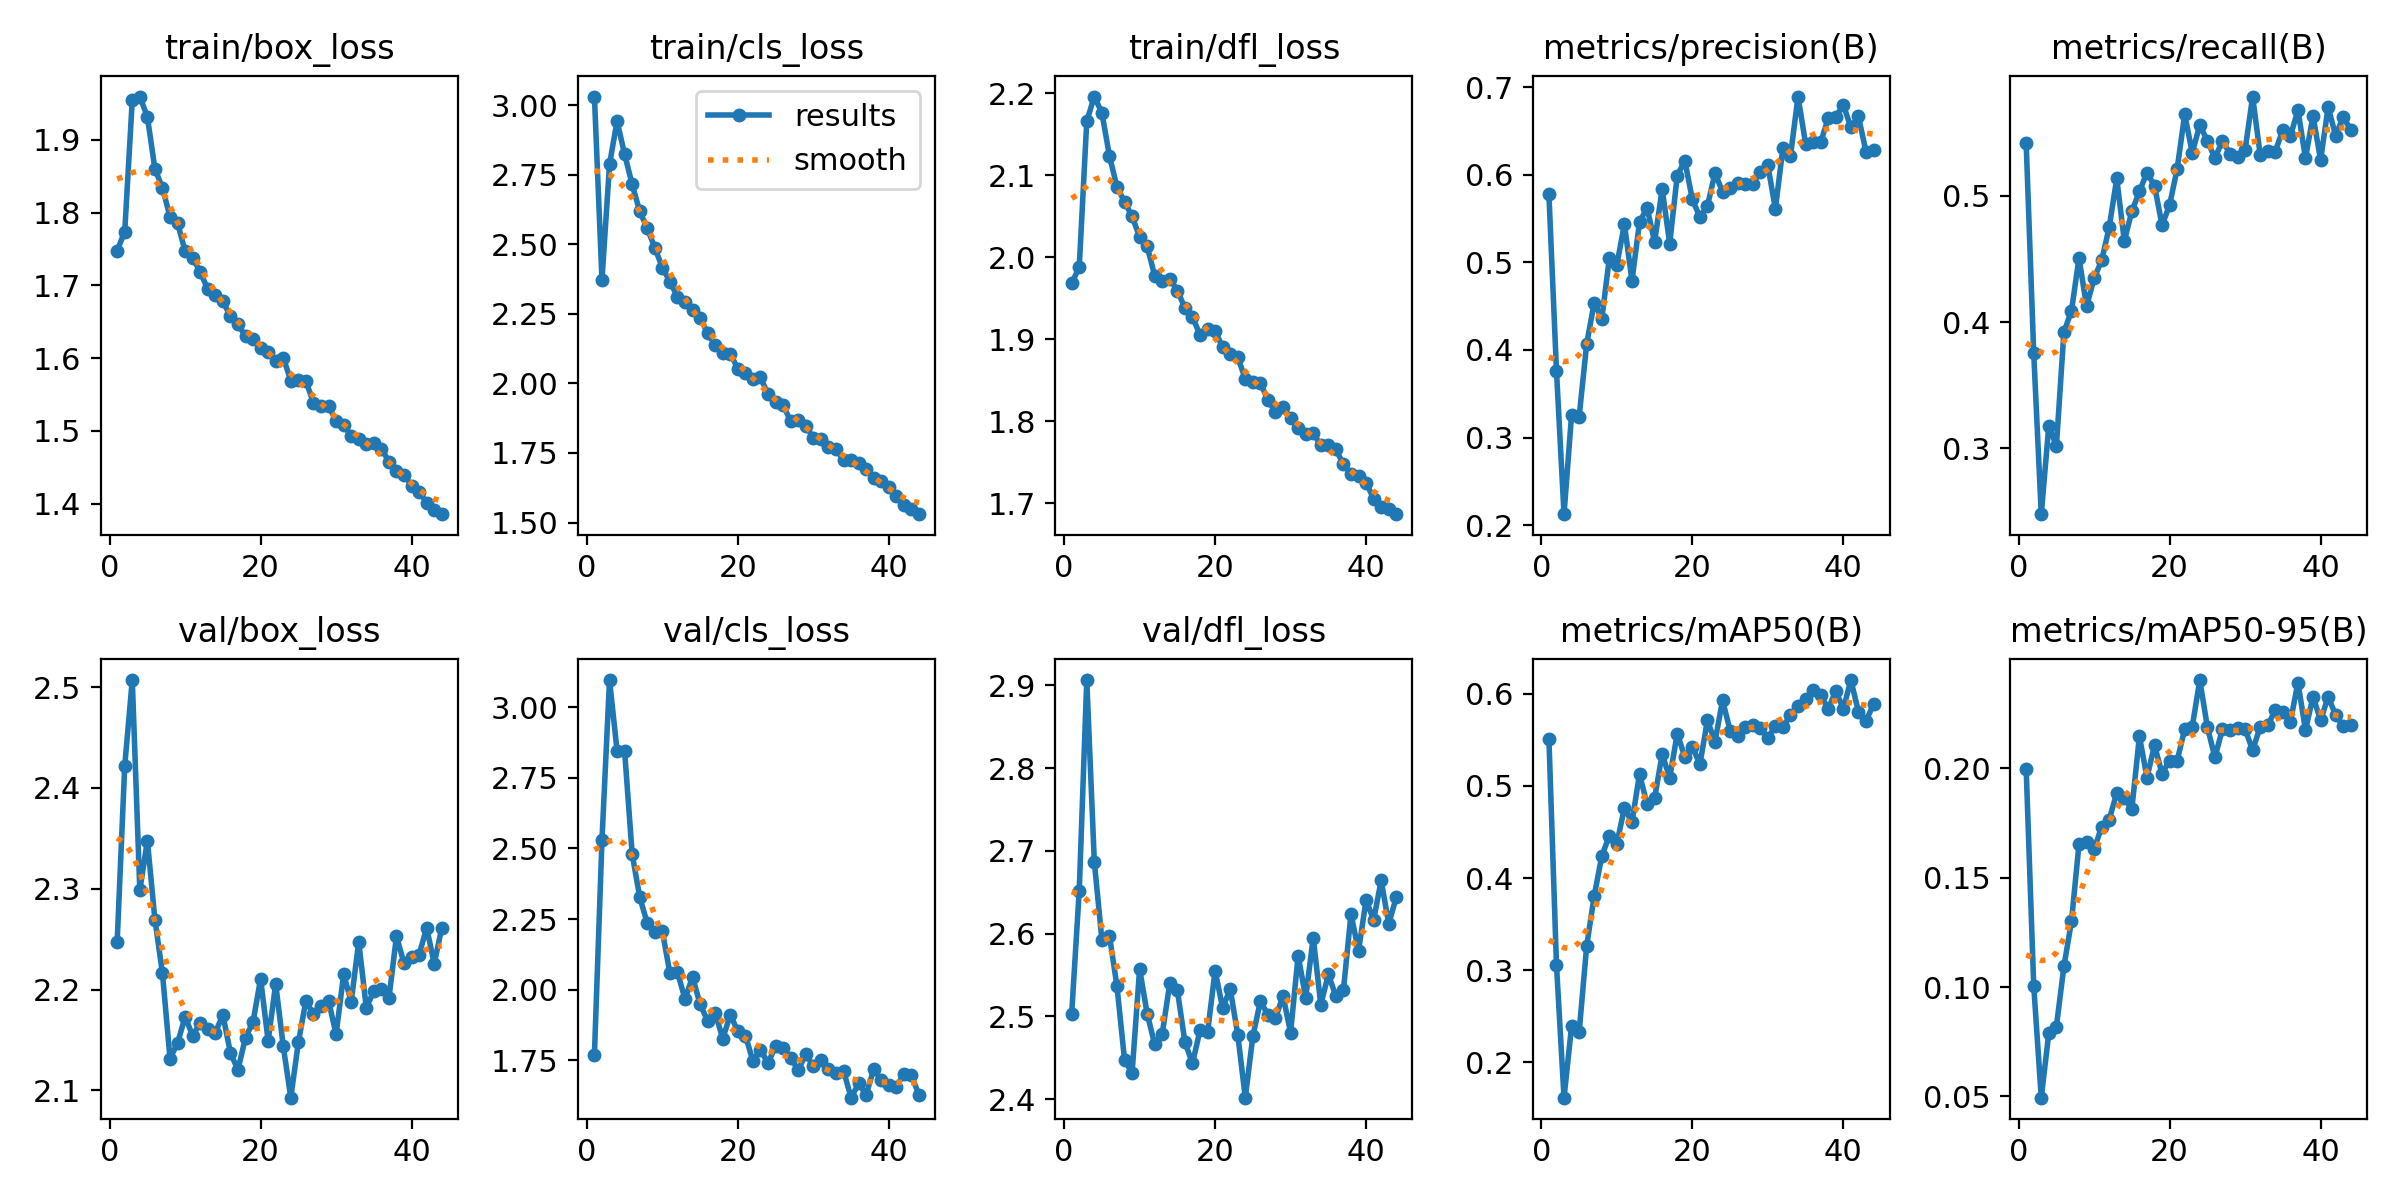

The file beside this chart, header and first rows:
epoch, time, train/box_loss, train/cls_loss, train/dfl_loss, metrics/precision(B), metrics/recall(B), metrics/mAP50(B), metrics/mAP50-95(B), val/box_loss, val/cls_loss, val/dfl_loss, lr/pg0, lr/pg1, lr/pg2
1, 141.3, 1.748, 3.03, 1.969, 0.5774, 0.5416, 0.5513, 0.1995, 2.248, 1.77, 2.503, 0.003326, 0.003326, 0.003326
2, 275.1, 1.774, 2.372, 1.988, 0.3764, 0.3754, 0.3058, 0.1006, 2.422, 2.53, 2.652, 0.006593, 0.006593, 0.006593
3, 418.5, 1.955, 2.787, 2.166, 0.2125, 0.2478, 0.1616, 0.04944, 2.507, 3.096, 2.906, 0.009795, 0.009795, 0.009795
4, 560.8, 1.96, 2.942, 2.196, 0.326, 0.318, 0.2392, 0.07908, 2.299, 2.845, 2.687, 0.009703, 0.009703, 0.009703
5, 702.8, 1.932, 2.823, 2.176, 0.3236, 0.3017, 0.2325, 0.08195, 2.348, 2.844, 2.593, 0.009604, 0.009604, 0.009604
6, 845.1, 1.86, 2.715, 2.124, 0.4068, 0.3922, 0.3262, 0.1094, 2.27, 2.48, 2.598, 0.009505, 0.009505, 0.009505
7, 988.7, 1.834, 2.618, 2.086, 0.454, 0.4089, 0.3807, 0.13, 2.216, 2.328, 2.536, 0.009406, 0.009406, 0.009406
8, 1132, 1.794, 2.556, 2.068, 0.4352, 0.4509, 0.4239, 0.1654, 2.132, 2.235, 2.448, 0.009307, 0.009307, 0.009307
9, 1274, 1.786, 2.487, 2.05, 0.5048, 0.4125, 0.4459, 0.1665, 2.147, 2.205, 2.432, 0.009208, 0.009208, 0.009208
10, 1415, 1.747, 2.416, 2.025, 0.4973, 0.4348, 0.4374, 0.163, 2.173, 2.206, 2.557, 0.009109, 0.009109, 0.009109
11, 1556, 1.738, 2.365, 2.013, 0.5434, 0.4489, 0.4762, 0.1732, 2.154, 2.058, 2.503, 0.00901, 0.00901, 0.00901
12, 1699, 1.718, 2.311, 1.978, 0.479, 0.4752, 0.4606, 0.1766, 2.167, 2.062, 2.466, 0.008911, 0.008911, 0.008911
13, 1841, 1.695, 2.293, 1.972, 0.5456, 0.5138, 0.5129, 0.1887, 2.161, 1.966, 2.479, 0.008812, 0.008812, 0.008812
14, 1985, 1.687, 2.263, 1.974, 0.5623, 0.4644, 0.48, 0.1862, 2.157, 2.045, 2.54, 0.008713, 0.008713, 0.008713
15, 2127, 1.678, 2.236, 1.959, 0.5232, 0.4879, 0.4868, 0.1814, 2.175, 1.948, 2.532, 0.008614, 0.008614, 0.008614
16, 2255, 1.658, 2.179, 1.938, 0.5838, 0.5036, 0.5342, 0.2146, 2.137, 1.89, 2.469, 0.008515, 0.008515, 0.008515
17, 2597, 1.646, 2.138, 1.928, 0.5212, 0.5185, 0.509, 0.1957, 2.12, 1.918, 2.443, 0.008416, 0.008416, 0.008416
18, 2740, 1.63, 2.11, 1.905, 0.5988, 0.5081, 0.5567, 0.2105, 2.152, 1.826, 2.483, 0.008317, 0.008317, 0.008317
19, 2881, 1.627, 2.106, 1.913, 0.616, 0.4768, 0.5315, 0.1975, 2.168, 1.911, 2.481, 0.008218, 0.008218, 0.008218
20, 3026, 1.614, 2.053, 1.91, 0.5717, 0.4928, 0.5425, 0.2035, 2.211, 1.852, 2.555, 0.008119, 0.008119, 0.008119
21, 3174, 1.608, 2.038, 1.89, 0.5516, 0.5214, 0.5236, 0.2035, 2.149, 1.837, 2.51, 0.00802, 0.00802, 0.00802
22, 3316, 1.596, 2.017, 1.882, 0.5644, 0.5646, 0.5711, 0.2177, 2.206, 1.747, 2.533, 0.007921, 0.007921, 0.007921
23, 3459, 1.6, 2.021, 1.878, 0.6018, 0.5342, 0.5477, 0.2189, 2.144, 1.787, 2.478, 0.007822, 0.007822, 0.007822
24, 3601, 1.569, 1.96, 1.852, 0.5804, 0.5563, 0.593, 0.2403, 2.093, 1.739, 2.402, 0.007723, 0.007723, 0.007723
25, 3743, 1.57, 1.932, 1.848, 0.585, 0.5436, 0.56, 0.2188, 2.148, 1.801, 2.476, 0.007624, 0.007624, 0.007624
26, 3886, 1.568, 1.921, 1.847, 0.5908, 0.5301, 0.5542, 0.205, 2.189, 1.793, 2.518, 0.007525, 0.007525, 0.007525
27, 4027, 1.539, 1.864, 1.825, 0.5896, 0.5436, 0.5642, 0.2178, 2.175, 1.758, 2.502, 0.007426, 0.007426, 0.007426
28, 4159, 1.534, 1.867, 1.811, 0.5897, 0.5335, 0.5664, 0.2176, 2.184, 1.715, 2.498, 0.007327, 0.007327, 0.007327
29, 4281, 1.535, 1.846, 1.818, 0.603, 0.5311, 0.5625, 0.2182, 2.189, 1.772, 2.525, 0.007228, 0.007228, 0.007228
30, 4424, 1.513, 1.805, 1.804, 0.6105, 0.5364, 0.5522, 0.2178, 2.156, 1.728, 2.481, 0.007129, 0.007129, 0.007129
31, 4568, 1.508, 1.8, 1.791, 0.5609, 0.5787, 0.5647, 0.2083, 2.215, 1.752, 2.573, 0.00703, 0.00703, 0.00703
32, 4711, 1.493, 1.77, 1.785, 0.6308, 0.5325, 0.5636, 0.2188, 2.188, 1.718, 2.523, 0.006931, 0.006931, 0.006931
33, 4855, 1.488, 1.764, 1.786, 0.6216, 0.5355, 0.5774, 0.2197, 2.247, 1.705, 2.595, 0.006832, 0.006832, 0.006832
34, 5001, 1.481, 1.726, 1.771, 0.6892, 0.5351, 0.5867, 0.2264, 2.182, 1.713, 2.514, 0.006733, 0.006733, 0.006733
35, 5145, 1.483, 1.724, 1.771, 0.6353, 0.5525, 0.5947, 0.2255, 2.198, 1.617, 2.551, 0.006634, 0.006634, 0.006634
36, 5290, 1.475, 1.714, 1.766, 0.6373, 0.5473, 0.6037, 0.2211, 2.2, 1.668, 2.525, 0.006535, 0.006535, 0.006535
37, 5436, 1.458, 1.691, 1.747, 0.637, 0.5681, 0.5984, 0.2392, 2.192, 1.629, 2.532, 0.006436, 0.006436, 0.006436
38, 5581, 1.445, 1.659, 1.736, 0.6646, 0.53, 0.5836, 0.2174, 2.253, 1.718, 2.624, 0.006337, 0.006337, 0.006337
39, 5726, 1.44, 1.651, 1.734, 0.6662, 0.5635, 0.6032, 0.2327, 2.226, 1.681, 2.579, 0.006238, 0.006238, 0.006238
40, 5870, 1.425, 1.628, 1.725, 0.6795, 0.5284, 0.5835, 0.2219, 2.232, 1.663, 2.641, 0.006139, 0.006139, 0.006139
41, 6015, 1.416, 1.596, 1.706, 0.6542, 0.5702, 0.6149, 0.2326, 2.235, 1.656, 2.617, 0.00604, 0.00604, 0.00604
42, 6159, 1.401, 1.563, 1.696, 0.6664, 0.5478, 0.5806, 0.2243, 2.261, 1.701, 2.664, 0.005941, 0.005941, 0.005941
43, 6289, 1.392, 1.549, 1.694, 0.6264, 0.5628, 0.5707, 0.2191, 2.226, 1.696, 2.612, 0.005842, 0.005842, 0.005842
44, 6422, 1.385, 1.53, 1.687, 0.6285, 0.5522, 0.5884, 0.2198, 2.261, 1.627, 2.644, 0.005743, 0.005743, 0.005743
